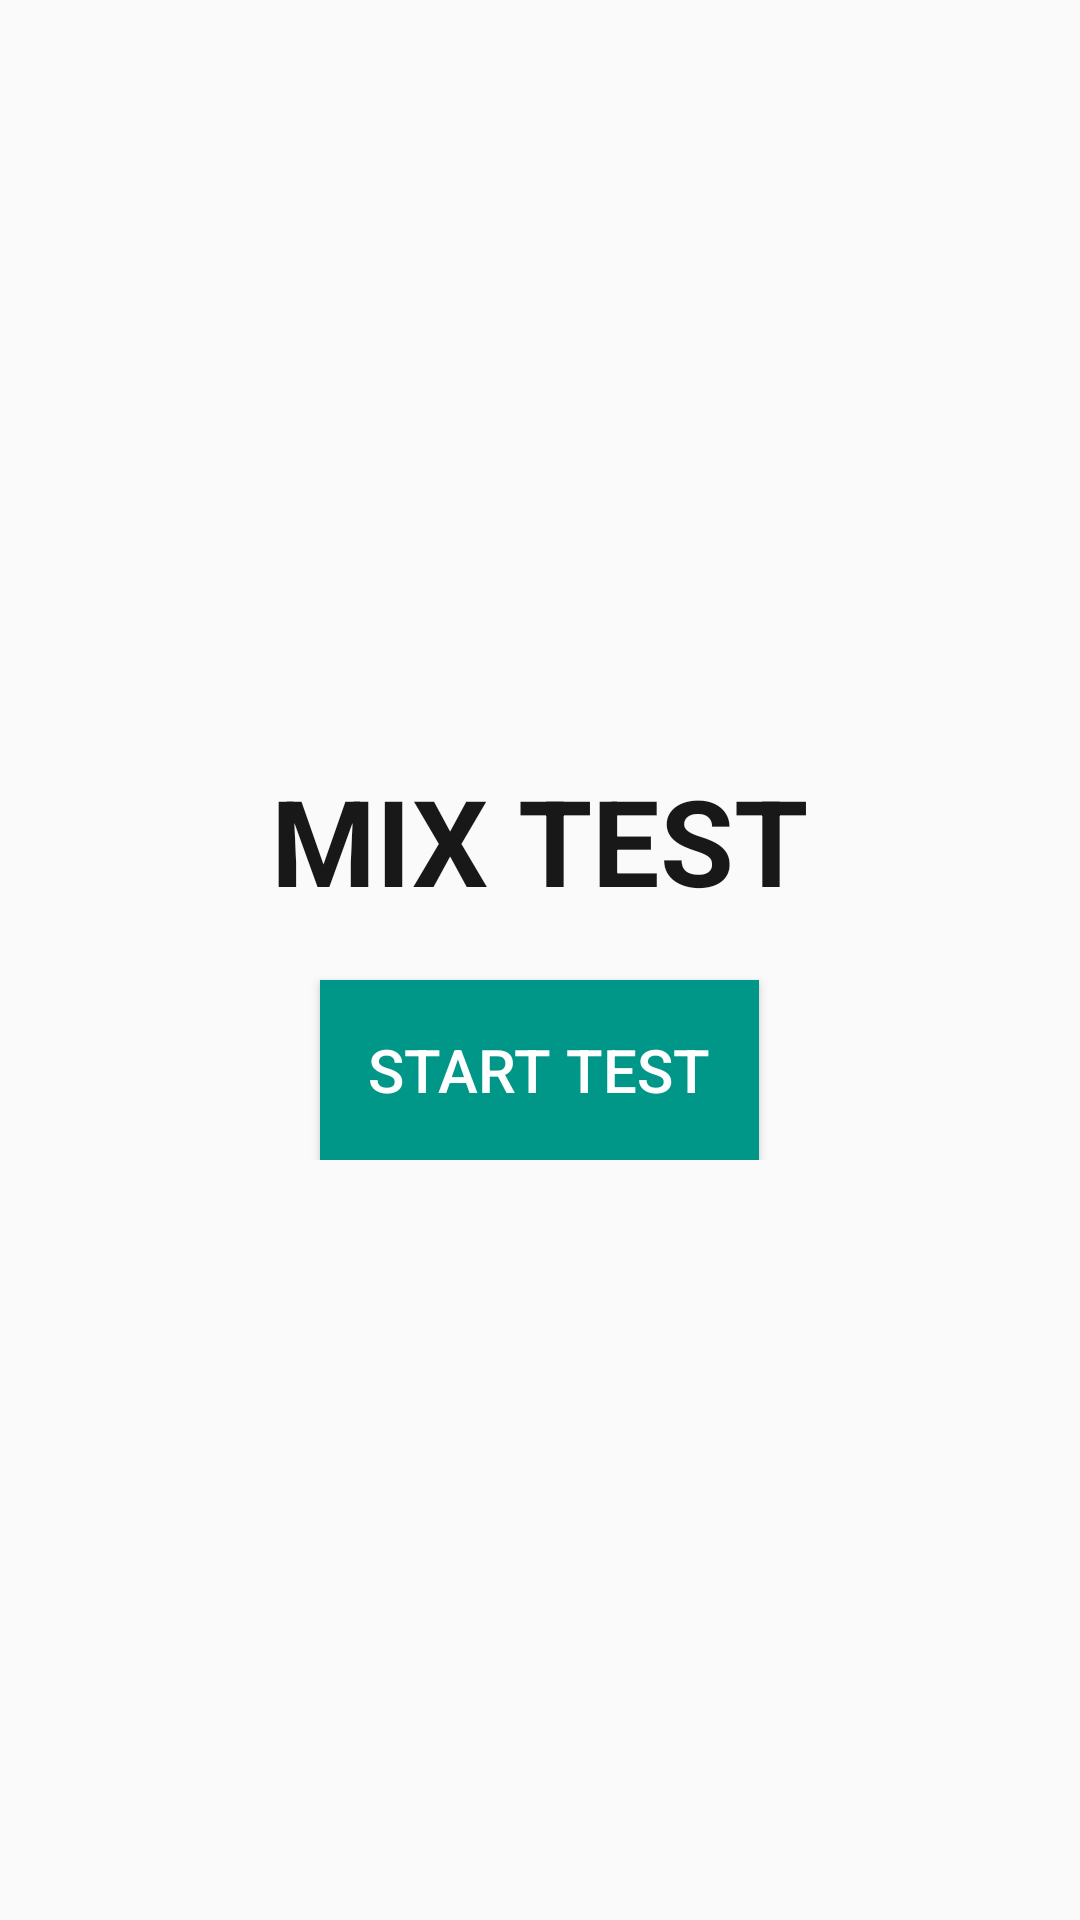

The Android layout XML behind this screen, and the referenced resources:
<!-- AndroidManifest.xml: application theme AppTheme -->
<!-- res/layout/layout4_mixtest.xml -->
<?xml version="1.0" encoding="utf-8"?>
<RelativeLayout xmlns:android="http://schemas.android.com/apk/res/android"
    android:layout_width="match_parent"
    android:layout_height="match_parent"
    android:gravity="center|center_horizontal">

    /*android:background="#ff3eaff9" android:background="#eef5f9"*/

    <LinearLayout
        android:id="@+id/linearLayout4"
        android:layout_width="300dp"
        android:layout_height="wrap_content"
        android:gravity="center"
        android:padding="40dp"
        android:orientation="vertical">

        <TextView
            android:id="@+id/textView3"
            android:layout_width="wrap_content"
            android:layout_height="wrap_content"
            android:text="MIX TEST"
            android:textColor="#181818"
            android:textSize="40dp"
            android:textStyle="bold" />

        <Button
            android:id="@+id/but_starttest"
            android:layout_width="wrap_content"
            android:layout_height="wrap_content"
            android:layout_marginTop="20dp"
            android:height="60dp"
            android:text="START test"
            android:textSize="20dp"
            android:background="#FF009688"
            android:padding="16dp"
            android:textColor="#ffffff" />

        
    </LinearLayout>


</RelativeLayout>
<!-- resources referenced by this layout -->
<resources>
  <style name="AppTheme" parent="Theme.AppCompat.Light.DarkActionBar">
  
          
          <item name="android:textColorPrimary">@color/primary_text_material_dark</item>
          <item name="android:textColorSecondary">@color/secondary_text_material_dark</item>
  
      </style>
  <color name="primary_text_material_dark">#000000</color>
  <color name="secondary_text_material_dark">#6c6c6c</color>
</resources>
